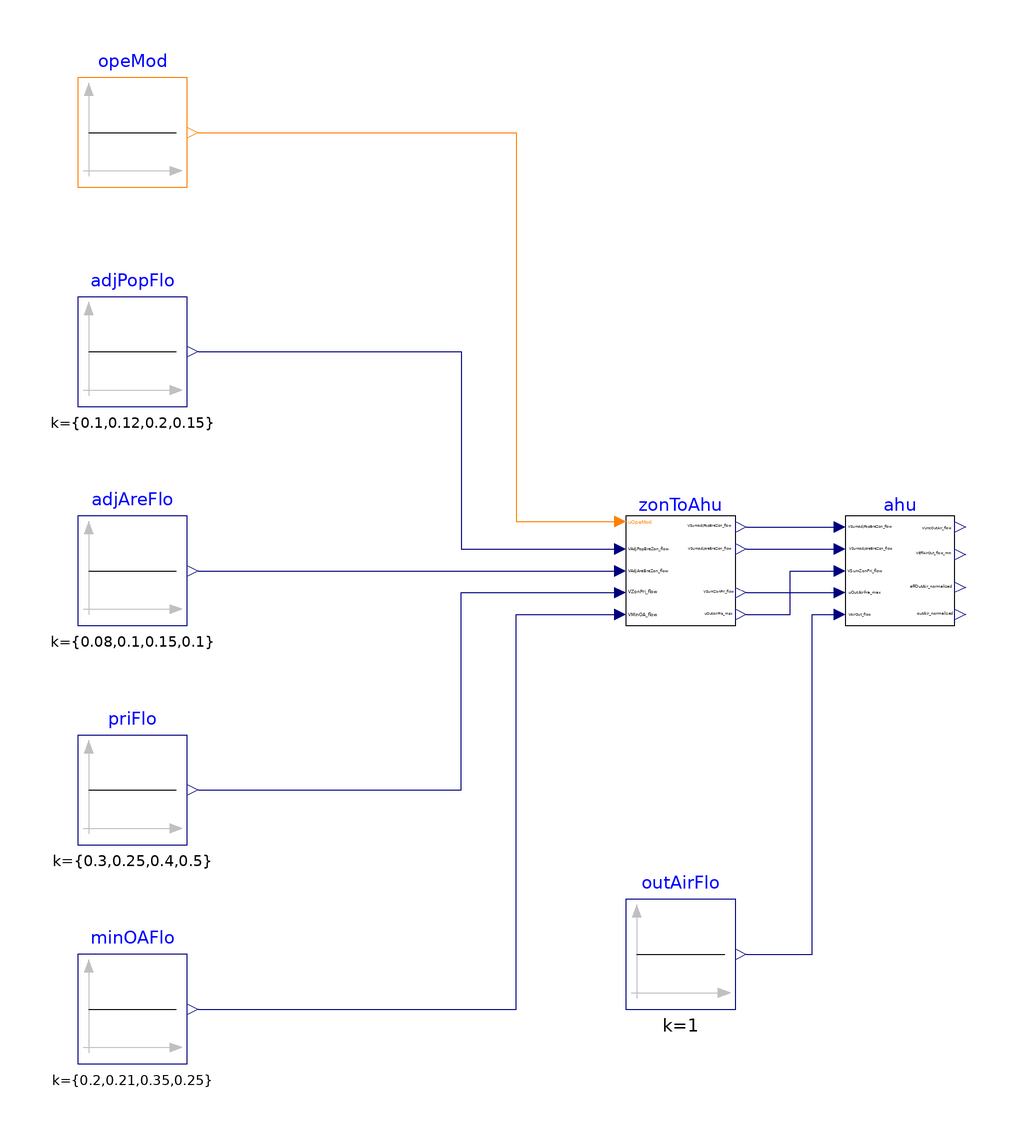

The Modelica model whose source follows is shown above as a component diagram (icons at their Placement, wires along their Line points).

model OutdoorAirFlow
  "Validate the sequences of setting AHU level minimum outdoor airflow rate"

  BuildingsLite.Controls.OBC.ASHRAE.G36.AHUs.MultiZone.VAV.SetPoints.OutdoorAirFlow.ASHRAE62_1.AHU
    ahu(
    final minOADes=BuildingsLite.Controls.OBC.ASHRAE.G36.Types.OutdoorAirSection.DedicatedDampersAirflow,
    final VUncDesOutAir_flow=1.2,
    final VDesTotOutAir_flow=1) "AHU level minimum outdoor airflow setpoint"
    annotation (Placement(transformation(extent={{60,-10},{80,10}})));
  BuildingsLite.Controls.OBC.ASHRAE.G36.AHUs.MultiZone.VAV.SetPoints.OutdoorAirFlow.ASHRAE62_1.SumZone zonToAhu(
    final nZon=nZon,
    final nGro=nGro,
    final zonGroMat=zonGroMat,
    final zonGroMatTra=zonGroMatTra) "From zone level to AHU level"
    annotation (Placement(transformation(extent={{20,-10},{40,10}})));

protected
  parameter Integer nZon=4
    "Total number of zones";
  parameter Integer nGro=2
    "Total number of groups";
  parameter Integer zonGroMat[nGro,nZon]={{1,1,0,0},{0,0,1,1}}
    "Zone matrix with zone group as row index and zone as column index. It flags which zone is grouped in which zone group";
  parameter Integer zonGroMatTra[nZon,nGro]={{1,0},{1,0},{0,1},{0,1}}
    "Transpose of the zone matrix";
  BuildingsLite.Controls.OBC.CDL.Integers.Sources.Constant opeMod[nGro](
    final k={BuildingsLite.Controls.OBC.ASHRAE.G36.Types.OperationModes.occupied,
             BuildingsLite.Controls.OBC.ASHRAE.G36.Types.OperationModes.unoccupied})
    "AHU operation mode is Occupied"
    annotation (Placement(transformation(extent={{-80,70},{-60,90}})));
  BuildingsLite.Controls.OBC.CDL.Reals.Sources.Constant adjPopFlo[nZon](
    final k={0.1,0.12,0.2,0.15})
    "Adjusted population component flow"
    annotation (Placement(transformation(extent={{-80,30},{-60,50}})));
  BuildingsLite.Controls.OBC.CDL.Reals.Sources.Constant adjAreFlo[nZon](
    final k={0.08,0.1,0.15,0.1})
    "Adjusted area component flow"
    annotation (Placement(transformation(extent={{-80,-10},{-60,10}})));
  BuildingsLite.Controls.OBC.CDL.Reals.Sources.Constant priFlo[nZon](
    final k={0.3,0.25,0.4,0.5})
    "Measured zone primary airflow"
    annotation (Placement(transformation(extent={{-80,-50},{-60,-30}})));
  BuildingsLite.Controls.OBC.CDL.Reals.Sources.Constant minOAFlo[nZon](
    final k={0.2,0.21,0.35,0.25})
    "Minimum outdoor airflow"
    annotation (Placement(transformation(extent={{-80,-90},{-60,-70}})));
  BuildingsLite.Controls.OBC.CDL.Reals.Sources.Constant outAirFlo(final k=1)
    "Adjusted area component flow"
    annotation (Placement(transformation(extent={{20,-80},{40,-60}})));
equation
  connect(adjPopFlo.y, zonToAhu.VAdjPopBreZon_flow) annotation (Line(points={{-58,
          40},{-10,40},{-10,4},{18,4}}, color={0,0,127}));
  connect(adjAreFlo.y, zonToAhu.VAdjAreBreZon_flow)
    annotation (Line(points={{-58,0},{18,0}}, color={0,0,127}));
  connect(priFlo.y, zonToAhu.VZonPri_flow) annotation (Line(points={{-58,-40},{-10,
          -40},{-10,-4},{18,-4}}, color={0,0,127}));
  connect(opeMod.y, zonToAhu.uOpeMod) annotation (Line(points={{-58,80},{0,80},{
          0,9},{18,9}}, color={255,127,0}));
  connect(minOAFlo.y, zonToAhu.VMinOA_flow) annotation (Line(points={{-58,-80},{
          0,-80},{0,-8},{18,-8}}, color={0,0,127}));
  connect(zonToAhu.VSumAdjPopBreZon_flow, ahu.VSumAdjPopBreZon_flow)
    annotation (Line(points={{42,8},{50,8},{50,8},{58,8}}, color={0,0,127}));
  connect(zonToAhu.VSumAdjAreBreZon_flow, ahu.VSumAdjAreBreZon_flow)
    annotation (Line(points={{42,4},{50,4},{50,4},{58,4}}, color={0,0,127}));
  connect(zonToAhu.VSumZonPri_flow, ahu.VSumZonPri_flow) annotation (Line(
        points={{42,-4},{50,-4},{50,0},{58,0}},   color={0,0,127}));
  connect(zonToAhu.uOutAirFra_max, ahu.uOutAirFra_max)
    annotation (Line(points={{42,-8},{50,-8},{50,-4},{58,-4}}, color={0,0,127}));
  connect(outAirFlo.y, ahu.VAirOut_flow) annotation (Line(points={{42,-70},{54,
          -70},{54,-8},{58,-8}}, color={0,0,127}));
annotation (
  experiment(StopTime=3600.0, Tolerance=1e-06),
  __Dymola_Commands(file="modelica://Buildings/Resources/Scripts/Dymola/Controls/OBC/ASHRAE/G36/AHUs/MultiZone/VAV/SetPoints/OutdoorAirFlow/ASHRAE62_1/Validation/OutdoorAirFlow.mos"
    "Simulate and plot"),
  Documentation(info="<html>
<p>
This model shows how to compose the subsequences to find the minimum outdoor
airflow setpoint of an AHU unit that serves three zones.
</p>
<ul>
<li>
The block <code>zonToAhu</code> which instantiates
<a href=\"modelica://BuildingsLite.Controls.OBC.ASHRAE.G36.AHUs.MultiZone.VAV.SetPoints.OutdoorAirFlow.ASHRAE62_1.SumZone\">
BuildingsLite.Controls.OBC.ASHRAE.G36.AHUs.MultiZone.VAV.SetPoints.OutdoorAirFlow.ASHRAE62_1.SumZone</a>,
finds the sum and maximum of the zone level setpoints.
</li>
<li>
The AHU level minimum outdoor airflow setpoint is then specified by block <code>ahu</code>.
See <a href=\"modelica://BuildingsLite.Controls.OBC.ASHRAE.G36.AHUs.MultiZone.VAV.SetPoints.OutdoorAirFlow.ASHRAE62_1.AHU\">
BuildingsLite.Controls.OBC.ASHRAE.G36.AHUs.MultiZone.VAV.SetPoints.OutdoorAirFlow.ASHRAE62_1.AHU</a>.
</li>
</ul>
</html>", revisions="<html>
<ul>
<li>
March 14, 2022, by Jianjun Hu:<br/>
First implementation.
</li>
</ul>
</html>"),
    Icon(coordinateSystem(extent={{-100,-100},{100,100}}),
         graphics={
        Ellipse(lineColor = {75,138,73},
                fillColor={255,255,255},
                fillPattern = FillPattern.Solid,
                extent = {{-100,-100},{100,100}}),
        Polygon(lineColor = {0,0,255},
                fillColor = {75,138,73},
                pattern = LinePattern.None,
                fillPattern = FillPattern.Solid,
                points = {{-36,60},{64,0},{-36,-60},{-36,60}})}),
    Diagram(coordinateSystem(extent={{-100,-100},{100,100}})));
end OutdoorAirFlow;